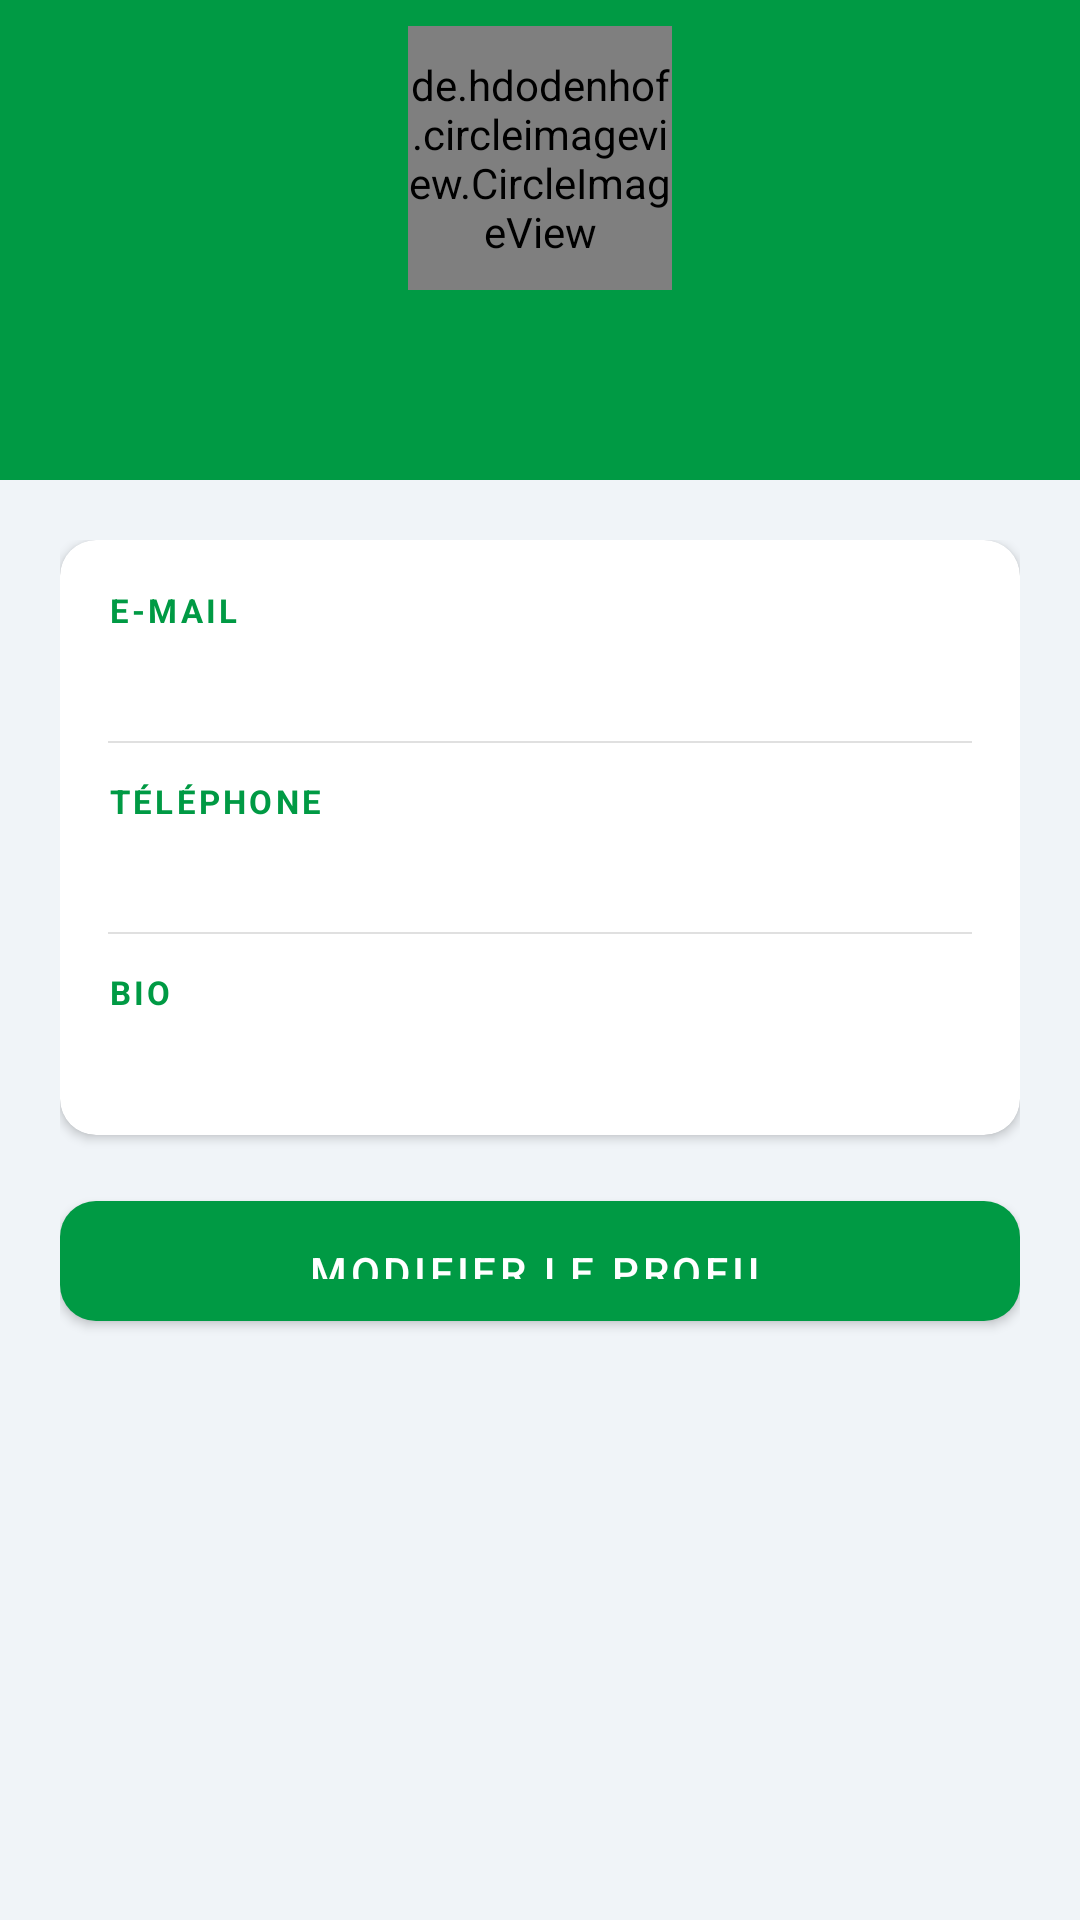

Here is an Android app screen rendered from its layout file. Give the layout XML and the strings, colors and styles it references.
<!-- AndroidManifest.xml: application theme Theme.GabChat -->
<!-- res/layout/fragment_profile.xml -->
<?xml version="1.0" encoding="utf-8"?>
<ScrollView xmlns:android="http://schemas.android.com/apk/res/android"
    xmlns:app="http://schemas.android.com/apk/res-auto"
    android:layout_width="match_parent"
    android:layout_height="match_parent"
    android:background="@color/colorBackground">
    <LinearLayout android:layout_width="match_parent" android:layout_height="wrap_content"
        android:orientation="vertical">

        
        <LinearLayout android:layout_width="match_parent" android:layout_height="160dp"
            android:background="@color/gabchat_green" android:gravity="center"
            android:orientation="vertical">
            <de.hdodenhof.circleimageview.CircleImageView
                android:id="@+id/iv_profile_photo"
                android:layout_width="88dp" android:layout_height="88dp"
                android:src="@drawable/ic_default_avatar"
                app:civ_border_color="@color/white" app:civ_border_width="3dp"
                android:layout_marginBottom="10dp" />
            <TextView android:id="@+id/tv_name"
                android:layout_width="wrap_content" android:layout_height="wrap_content"
                android:textColor="@color/white" android:textSize="20sp" android:textStyle="bold" />
            <TextView android:id="@+id/tv_status"
                android:layout_width="wrap_content" android:layout_height="wrap_content"
                android:textColor="#CCFFFFFF" android:textSize="13sp" />
        </LinearLayout>

        <LinearLayout android:layout_width="match_parent" android:layout_height="wrap_content"
            android:orientation="vertical" android:padding="20dp">

            <androidx.cardview.widget.CardView android:layout_width="match_parent"
                android:layout_height="wrap_content" app:cardCornerRadius="12dp"
                app:cardElevation="2dp" app:cardBackgroundColor="@color/colorSurface"
                android:layout_marginBottom="16dp">
                <LinearLayout android:layout_width="match_parent" android:layout_height="wrap_content"
                    android:orientation="vertical" android:padding="16dp">
                    <TextView android:layout_width="wrap_content" android:layout_height="wrap_content"
                        android:text="E-MAIL" android:textColor="@color/gabchat_green"
                        android:textSize="11sp" android:textStyle="bold" android:letterSpacing="0.1"
                        android:layout_marginBottom="4dp" />
                    <TextView android:id="@+id/tv_email"
                        android:layout_width="wrap_content" android:layout_height="wrap_content"
                        android:textColor="@color/text_primary" android:textSize="15sp"
                        android:layout_marginBottom="12dp" />
                    <View android:layout_width="match_parent" android:layout_height="0.5dp"
                        android:background="@color/divider" android:layout_marginBottom="12dp" />
                    <TextView android:layout_width="wrap_content" android:layout_height="wrap_content"
                        android:text="TÉLÉPHONE" android:textColor="@color/gabchat_green"
                        android:textSize="11sp" android:textStyle="bold" android:letterSpacing="0.1"
                        android:layout_marginBottom="4dp" />
                    <TextView android:id="@+id/tv_phone"
                        android:layout_width="wrap_content" android:layout_height="wrap_content"
                        android:textColor="@color/text_primary" android:textSize="15sp"
                        android:layout_marginBottom="12dp" />
                    <View android:layout_width="match_parent" android:layout_height="0.5dp"
                        android:background="@color/divider" android:layout_marginBottom="12dp" />
                    <TextView android:layout_width="wrap_content" android:layout_height="wrap_content"
                        android:text="BIO" android:textColor="@color/gabchat_green"
                        android:textSize="11sp" android:textStyle="bold" android:letterSpacing="0.1"
                        android:layout_marginBottom="4dp" />
                    <TextView android:id="@+id/tv_bio"
                        android:layout_width="wrap_content" android:layout_height="wrap_content"
                        android:textColor="@color/text_primary" android:textSize="15sp" />
                </LinearLayout>
            </androidx.cardview.widget.CardView>

            <com.google.android.material.button.MaterialButton
                android:id="@+id/btn_edit_profile"
                style="@style/GabChatButton"
                android:layout_width="match_parent" android:layout_height="52dp"
                android:text="MODIFIER LE PROFIL"
                app:icon="@drawable/ic_edit" app:iconGravity="textStart" />
        </LinearLayout>
    </LinearLayout>
</ScrollView>
<!-- resources referenced by this layout -->
<resources>
  <color name="colorBackground">#F0F4F8</color>
  <color name="colorSurface">#FFFFFF</color>
  <color name="divider">#E0E0E0</color>
  <color name="gabchat_green">#009A44</color>
  <color name="text_primary">#1A1A1A</color>
  <color name="white">#FFFFFF</color>
  <style name="GabChatButton" parent="Widget.MaterialComponents.Button">
          <item name="backgroundTint">@color/gabchat_green</item>
          <item name="android:textColor">@color/white</item>
          <item name="cornerRadius">12dp</item>
          <item name="android:paddingTop">14dp</item>
          <item name="android:paddingBottom">14dp</item>
      </style>
  <style name="Theme.GabChat" parent="Theme.MaterialComponents.Light.NoActionBar">
          <item name="colorPrimary">@color/gabchat_green</item>
          <item name="colorPrimaryVariant">@color/gabchat_green_dark</item>
          <item name="colorOnPrimary">@color/white</item>
          <item name="colorSecondary">@color/gabchat_yellow</item>
          <item name="colorOnSecondary">@color/text_primary</item>
          <item name="android:statusBarColor">@color/gabchat_green_dark</item>
          <item name="android:windowBackground">@color/colorBackground</item>
      </style>
  <color name="gabchat_green_dark">#007A35</color>
  <color name="gabchat_yellow">#FCD116</color>
</resources>
